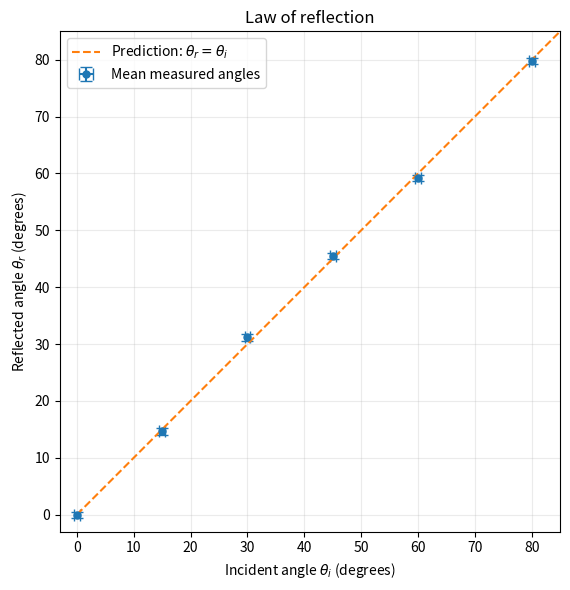
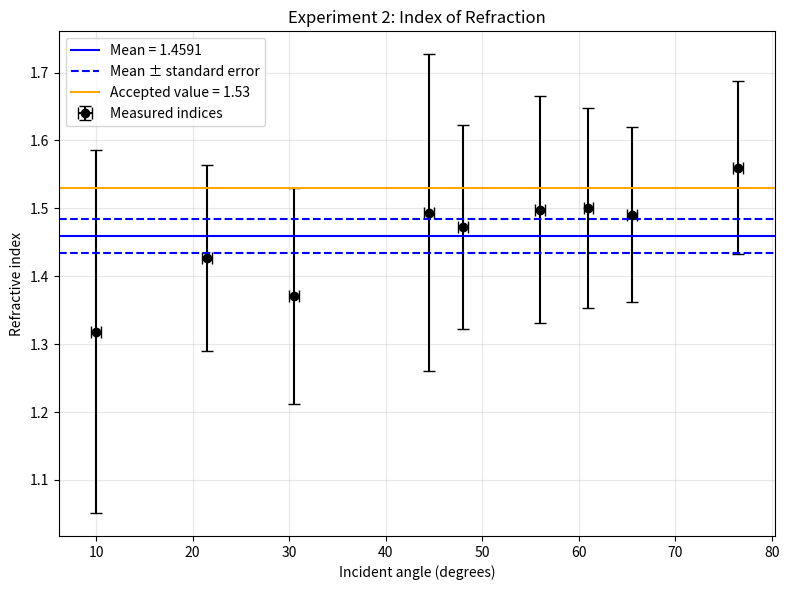

Here is the Python script that generated these plots, in order:
import numpy as np
import matplotlib.pyplot as plt
from pathlib import Path


##EXPERIMENT 1
theta_i = np.array([0, 15, 30, 45, 60, 80], dtype=float)
trials = np.array([
    [0.0,  0.0,  0.0],
    [15.0, 15.5, 13.5],
    [30.0, 32.0, 31.5],
    [46.0, 46.0, 44.5],
    [59.5, 59.5, 58.5],
    [80.5, 79.5, 79.5],
])

theta_r = trials.mean(axis=1)
sem = trials.std(axis=1, ddof=1) / np.sqrt(trials.shape[1])

sigma_i = np.full_like(theta_i, 0.5)
sigma_r = np.maximum(sem, 0.5) 


residuals = theta_r - theta_i
chi2 = np.sum(residuals**2 / (sigma_r**2 + sigma_i**2))
dof = theta_i.size
reduced_chi2 = chi2 / dof

intersects = np.abs(residuals) <= np.maximum(sigma_i, sigma_r)
fraction = intersects.mean()

print(f"Chi-squared:         {chi2:.3f}")
print(f"Degrees of freedom:  {dof}")
print(f"Reduced chi-squared: {reduced_chi2:.3f}")
print(f"Error-bar intersections: {intersects.sum()}/{theta_i.size}")
print(f"Meets the 2/3 criterion: {fraction >= 2/3}")

fig, ax = plt.subplots(figsize=(7, 6))
ax.errorbar(
    theta_i, theta_r,
    xerr=sigma_i, yerr=sigma_r,
    fmt="o", capsize=4, markersize=5,
    label="Mean measured angles",
)
ax.plot([0, 85], [0, 85], "--", label=r"Prediction: $\theta_r=\theta_i$")

ax.set(
    xlabel=r"Incident angle $\theta_i$ (degrees)",
    ylabel=r"Reflected angle $\theta_r$ (degrees)",
    title="Law of reflection",
    xlim=(-3, 85),
    ylim=(-3, 85),
)
ax.set_aspect("equal", adjustable="box")
ax.grid(alpha=0.25)
ax.legend()
fig.tight_layout()
fig.savefig("experiment1-reflection.png", dpi=300)
plt.show()

##EXPERIMENT 2
angles = np.array([0, 10, 21.5, 30.5, 44.5, 56, 61, 76.5, 65.5, 48])
separations = np.array([0, 0.5, 1, 1.5, 2, 2.5, 2.7, 3, 2.9, 2.2])
separation_errors = np.array([0.1, 0.1, 0.1, 0.2, 0.4, 0.4, 0.4, 0.4, 0.4, 0.3])

t = 1.8817
t_error = 0.0028
angle_error = 0.5
accepted_n = 1.53

valid = separations > 0
angles = angles[valid]
y = separations[valid]
y_error = separation_errors[valid]

theta = np.radians(angles)
theta_error = np.radians(angle_error)

length = np.sqrt(y**2 + 4 * t**2)
n = np.sin(theta) * length / y

dn_dtheta = np.cos(theta) * length / y
dn_dt = 4 * t * np.sin(theta) / (y * length)
dn_dy = -4 * t**2 * np.sin(theta) / (y**2 * length)

n_error = np.sqrt(
    (dn_dtheta * theta_error)**2
    + (dn_dt * t_error)**2
    + (dn_dy * y_error)**2
)

mean_n = np.mean(n)
sd_n = np.std(n, ddof=1)
sem_n = sd_n / np.sqrt(len(n))

difference = abs(mean_n - accepted_n) / sem_n

lines = ["Angle (deg)    Separation (cm)    n        Uncertainty"]

for angle, separation, index, error in zip(angles, y, n, n_error):
    lines.append(
        f"{angle:8.1f}       {separation:8.1f}       "
        f"{index:.4f}    {error:.4f}"
    )

lines.extend([
    "",
    f"Mean refractive index: {mean_n:.4f}",
    f"Sample standard deviation: {sd_n:.4f}",
    f"Standard error: {sem_n:.4f}",
    f"Final result: {mean_n:.4f} +/- {sem_n:.4f}",
    f"Accepted value: {accepted_n:.2f}",
    f"Difference in standard errors: {difference:.2f}",
    f"Within two standard errors: {difference <= 2}",
    f"Within three standard errors: {difference <= 3}",
    "",
    "The standard error does not include shared systematic errors.",
])

results = "\n".join(lines)
print(results)

with open("experiment2-results.txt", "w", encoding="utf-8") as file:
    file.write(results)

fig, ax = plt.subplots(figsize=(8, 6))

ax.errorbar(
    angles, n,
    xerr=angle_error,
    yerr=n_error,
    fmt="o",
    color="black",
    capsize=4,
    label="Measured indices",
)

ax.axhline(mean_n, color="blue", label=f"Mean = {mean_n:.4f}")
ax.axhline(
    mean_n + sem_n,
    color="blue",
    linestyle="--",
    label="Mean ± standard error",
)
ax.axhline(mean_n - sem_n, color="blue", linestyle="--")
ax.axhline(accepted_n, color="orange", label="Accepted value = 1.53")

ax.set_xlabel("Incident angle (degrees)")
ax.set_ylabel("Refractive index")
ax.set_title("Experiment 2: Index of Refraction")
ax.grid(alpha=0.3)
ax.legend()

fig.tight_layout()
fig.savefig("experiment2-index.png", dpi=300)
plt.show()
